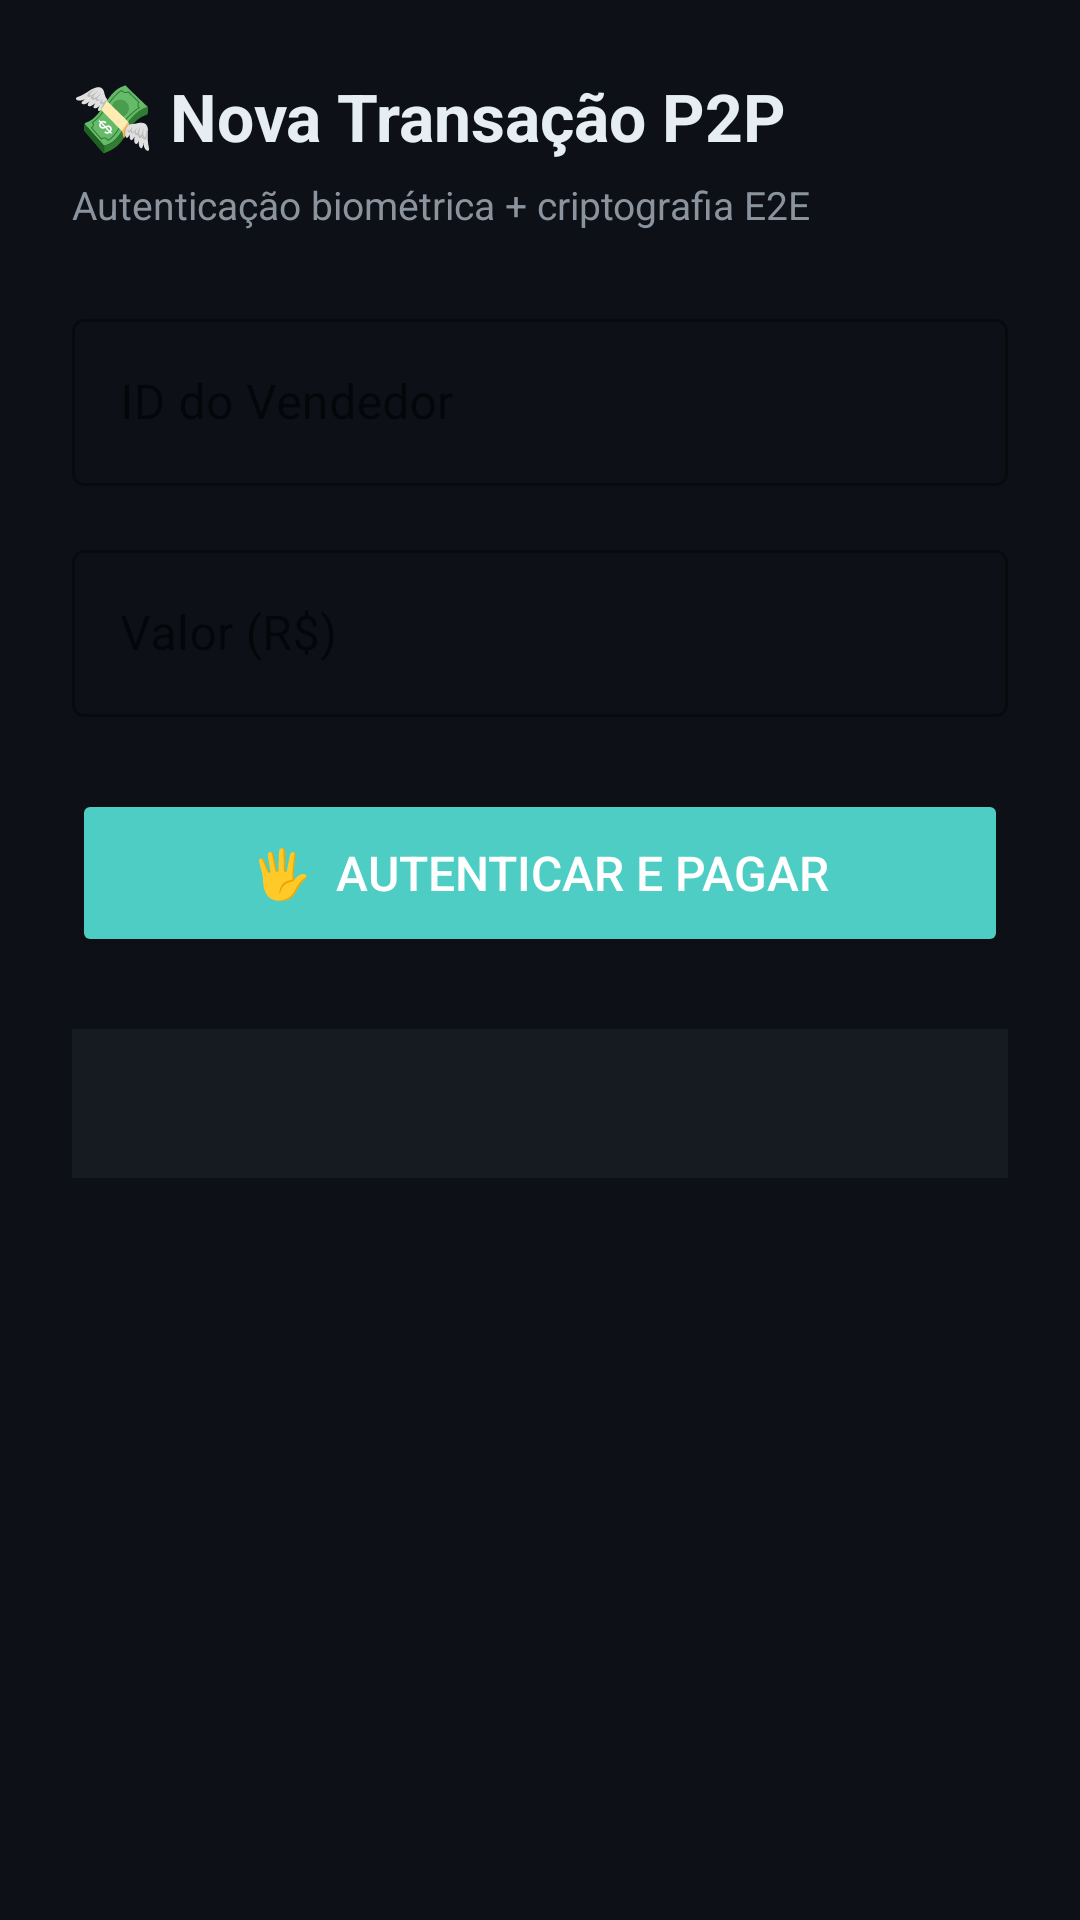

Reconstruct the res/layout file that produces this screen, plus the resources it refers to.
<!-- AndroidManifest.xml: application theme Theme.ADigital -->
<!-- res/layout/activity_transacao.xml -->
<?xml version="1.0" encoding="utf-8"?>
    <ScrollView xmlns:android="http://schemas.android.com/apk/res/android"
      android:layout_width="match_parent" android:layout_height="match_parent"
      android:background="@color/background_dark">
    <LinearLayout android:layout_width="match_parent" android:layout_height="wrap_content"
      android:orientation="vertical" android:padding="24dp">

      <TextView android:text="💸 Nova Transação P2P" android:textSize="22sp"
          android:textStyle="bold" android:textColor="@color/text_primary"
          android:layout_width="wrap_content" android:layout_height="wrap_content"
          android:layout_marginBottom="6dp"/>
      <TextView android:text="Autenticação biométrica + criptografia E2E"
          android:textColor="@color/text_secondary" android:textSize="13sp"
          android:layout_width="wrap_content" android:layout_height="wrap_content"
          android:layout_marginBottom="24dp"/>

      <com.google.android.material.textfield.TextInputLayout
          style="@style/Widget.MaterialComponents.TextInputLayout.OutlinedBox"
          android:layout_width="match_parent" android:layout_height="wrap_content"
          android:hint="ID do Vendedor" android:layout_marginBottom="16dp">
          <com.google.android.material.textfield.TextInputEditText
              android:id="@+id/et_vendedor_id"
              android:layout_width="match_parent" android:layout_height="wrap_content"
              android:textColor="@color/text_primary"/>
      </com.google.android.material.textfield.TextInputLayout>

      <com.google.android.material.textfield.TextInputLayout
          style="@style/Widget.MaterialComponents.TextInputLayout.OutlinedBox"
          android:layout_width="match_parent" android:layout_height="wrap_content"
          android:hint="Valor (R$)" android:layout_marginBottom="24dp">
          <com.google.android.material.textfield.TextInputEditText
              android:id="@+id/et_valor"
              android:layout_width="match_parent" android:layout_height="wrap_content"
              android:inputType="numberDecimal" android:textColor="@color/text_primary"/>
      </com.google.android.material.textfield.TextInputLayout>

      <com.google.android.material.progressindicator.LinearProgressIndicator
          android:id="@+id/progress_bar"
          android:layout_width="match_parent" android:layout_height="wrap_content"
          android:layout_marginBottom="16dp" android:visibility="gone"
          android:indeterminate="true"/>

      <Button android:id="@+id/btn_iniciar"
          android:layout_width="match_parent" android:layout_height="56dp"
          android:text="🖐️  Autenticar e Pagar"
          android:backgroundTint="@color/teal_primary"
          android:textColor="@color/white" android:textSize="16sp"/>

      <TextView android:id="@+id/tv_status"
          android:layout_width="match_parent" android:layout_height="wrap_content"
          android:layout_marginTop="24dp" android:padding="16dp"
          android:background="@color/card_dark"
          android:textColor="@color/text_primary" android:textSize="13sp"
          android:fontFamily="monospace" android:lineSpacingMultiplier="1.4"/>
    </LinearLayout>
    </ScrollView>
<!-- resources referenced by this layout -->
<resources>
  <color name="background_dark">#0D1117</color>
  <color name="card_dark">#161B22</color>
  <color name="teal_primary">#4ECDC4</color>
  <color name="text_primary">#E6EDF3</color>
  <color name="text_secondary">#8B949E</color>
  <color name="white">#FFFFFF</color>
  <style name="Theme.ADigital" parent="Theme.MaterialComponents.DayNight.DarkActionBar">
            <item name="colorPrimary">@color/teal_primary</item>
            <item name="colorPrimaryDark">@color/teal_dark</item>
            <item name="colorAccent">@color/teal_primary</item>
            <item name="android:windowBackground">@color/background_dark</item>
            <item name="android:statusBarColor">@color/background_dark</item>
            <item name="android:navigationBarColor">@color/background_dark</item>
            <item name="editTextColor">@color/text_primary</item>
            <item name="android:textColorHint">@color/text_secondary</item>
        </style>
  <color name="teal_dark">#2AADA4</color>
</resources>
